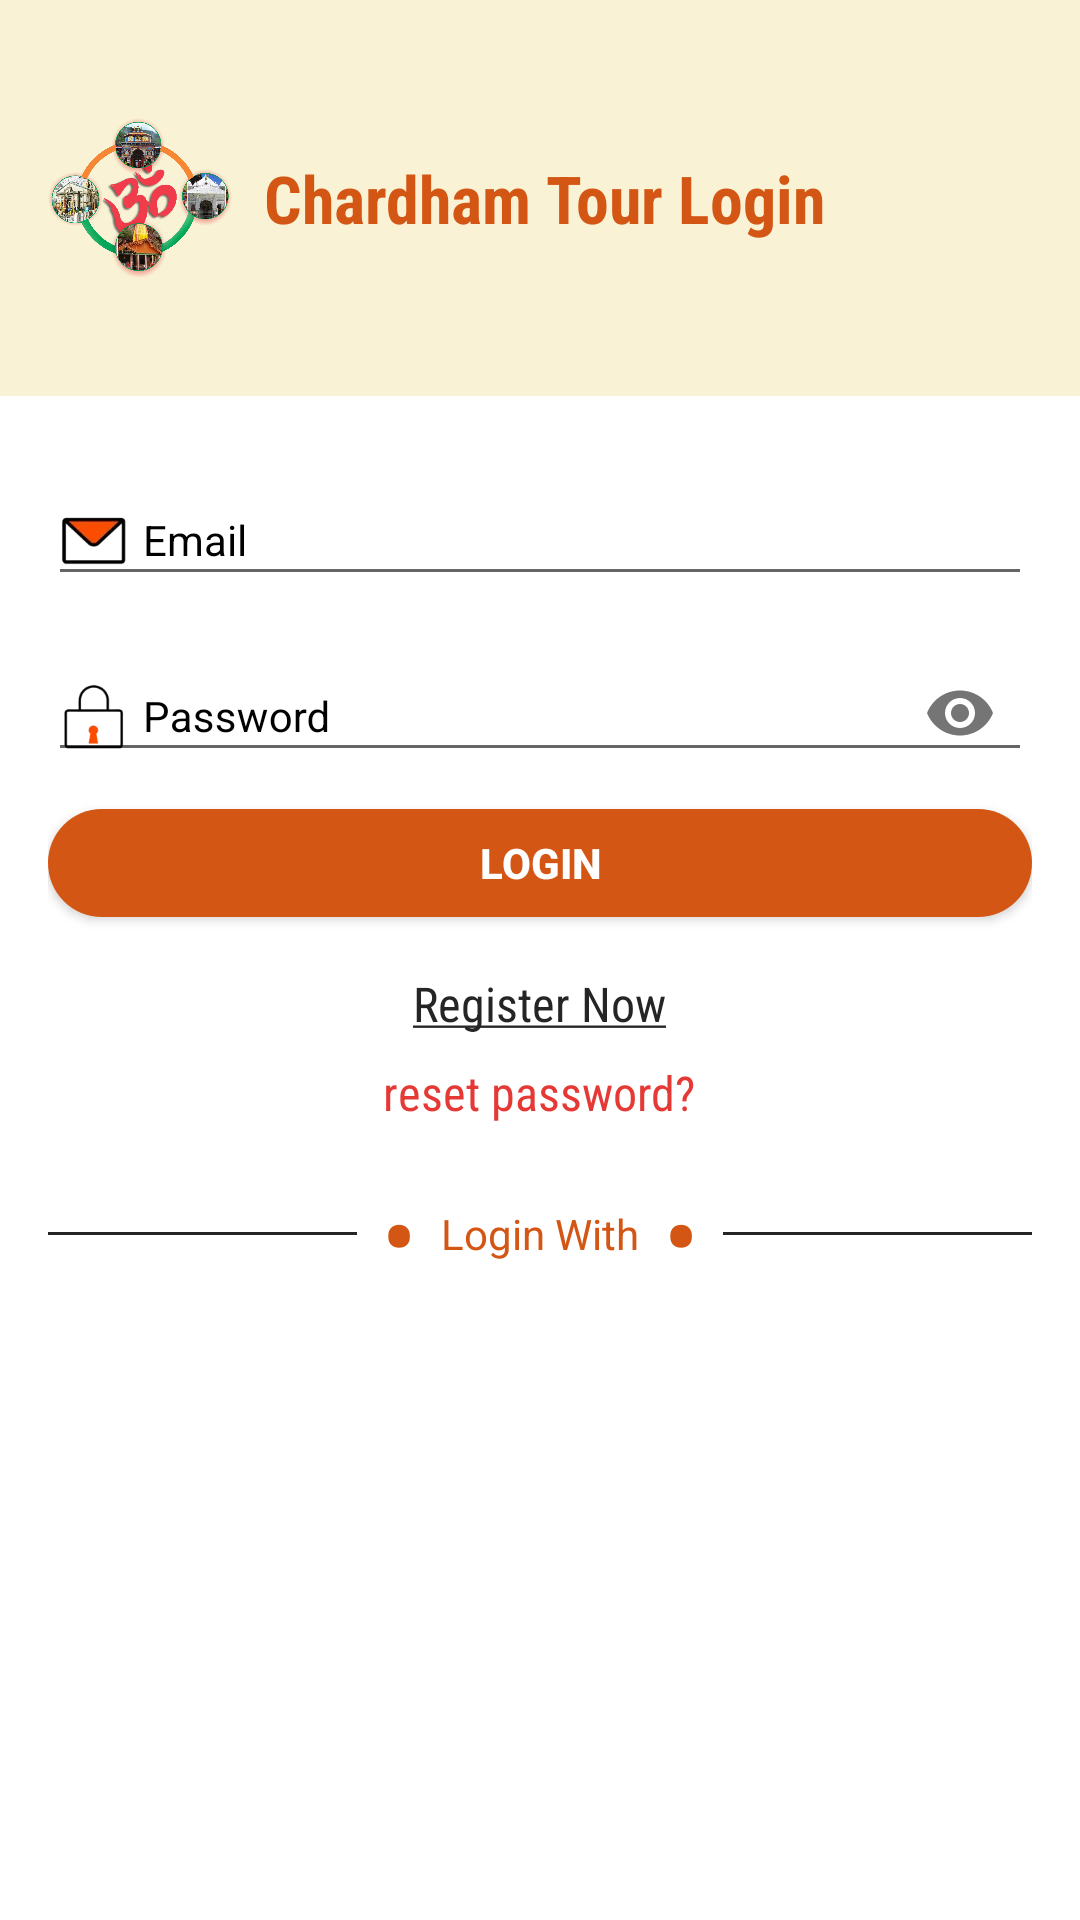

Produce the Android XML layout that renders to this screen, including the resource entries it uses.
<!-- AndroidManifest.xml: application theme AppTheme -->
<!-- res/layout/fragment_login.xml -->
<?xml version="1.0" encoding="utf-8"?>
<LinearLayout xmlns:android="http://schemas.android.com/apk/res/android"
    xmlns:tools="http://schemas.android.com/tools"
    android:orientation="vertical"
    android:layout_width="match_parent"
    android:layout_height="match_parent"
    xmlns:app="http://schemas.android.com/apk/res-auto"
    tools:context=".view.fragment.LoginFragment">

            <LinearLayout
                android:id="@+id/text"
                android:weightSum="1"
                android:background="#f9f2d5"
                android:padding="16sp"
                android:orientation="horizontal"
                android:layout_width="match_parent"
                android:layout_height="wrap_content">

                <ImageView
                    android:src="@drawable/logo"
                    android:layout_weight="0.2"
                    android:layout_width="0dp"
                    android:layout_height="100dp"/>

                <TextView
                    android:layout_gravity="center"
                    android:layout_weight="0.8"
                    android:layout_width="0dp"
                    android:layout_height="wrap_content"
                    android:fontFamily="sans-serif-condensed"
                    android:layout_marginStart="8dp"
                    android:text="Chardham Tour Login"
                    android:textColor="@color/orange"
                    android:textSize="22sp"
                    android:textStyle="bold" />

            </LinearLayout>

            <RelativeLayout
                android:background="@color/white"
                android:layout_width="match_parent"
                android:layout_height="match_parent"
                android:padding="16sp">


                <com.google.android.material.textfield.TextInputLayout
                    android:id="@+id/lu_username"
                    android:layout_width="match_parent"
                    android:layout_height="wrap_content"
                    android:theme="@style/TextLabelLoginStyle">

                    <com.google.android.material.textfield.TextInputEditText
                        android:id="@+id/username_tiet"
                        android:layout_width="match_parent"
                        android:layout_height="wrap_content"
                        android:drawablePadding="5dp"
                        android:hint="Email"
                        android:paddingStart="4dp"
                        android:drawableStart="@drawable/ic_message_24dp"
                        android:inputType="text"
                        android:textSize="14sp" />

                </com.google.android.material.textfield.TextInputLayout>

                <com.google.android.material.textfield.TextInputLayout
                    android:id="@+id/lu_password"
                    android:layout_width="match_parent"
                    android:layout_height="wrap_content"
                    android:layout_below="@+id/lu_username"
                    app:passwordToggleEnabled="true"
                    android:layout_marginTop="4dp"
                    android:theme="@style/TextLabelLoginStyle">

                    <com.google.android.material.textfield.TextInputEditText
                        android:id="@+id/password_tiet"
                        android:layout_width="match_parent"
                        android:layout_height="wrap_content"
                        android:drawablePadding="5dp"
                        android:hint="Password"
                        android:paddingStart="4dp"
                        android:drawableStart="@drawable/ic_password"
                        android:inputType="textPassword"
                        android:textSize="14sp" />
                </com.google.android.material.textfield.TextInputLayout>

                <Button
                    android:id="@+id/lu_login_btn"
                    android:textStyle="bold"
                    android:text="Login"
                    android:layout_marginTop="8dp"
                    android:layout_below="@+id/lu_password"
                    android:layout_width="match_parent"
                    android:textColor="@color/text_white_toblack"
                    android:background="@drawable/bg_selector_corner_orange_todark_orange"
                    android:layout_centerHorizontal="true"
                    android:layout_height="36dp" />

                <ProgressBar
                    android:id="@+id/login_progressBar"
                    style="?attr/progressBarStyle"
                    android:indeterminateTint="@color/white"
                    android:layout_width="32dp"
                    android:padding="4dp"
                    android:elevation="8dp"
                    android:visibility="gone"
                    android:layout_centerHorizontal="true"
                    android:layout_alignTop="@+id/lu_login_btn"
                    android:layout_height="36dp" />

                <TextView
                    android:id="@+id/lu_non_member"
                    android:layout_width="wrap_content"
                    android:layout_height="wrap_content"
                    android:layout_below="@+id/lu_login_btn"
                    android:layout_centerHorizontal="true"
                    android:paddingTop="18dp"
                    android:paddingBottom="4dp"
                    android:fontFamily="sans-serif-condensed"
                    android:text="@string/register_now"
                    android:textColor="@color/black_252525"
                    android:textSize="16sp" />

                <TextView
                    android:id="@+id/lu_reset_password"
                    android:layout_width="wrap_content"
                    android:layout_height="wrap_content"
                    android:layout_below="@+id/lu_non_member"
                    android:layout_centerHorizontal="true"
                    android:paddingTop="4dp"
                    android:paddingBottom="12dp"
                    android:fontFamily="sans-serif-condensed"
                    android:text="reset password?"
                    android:textColor="#E53935"
                    android:textSize="16sp" />

                <LinearLayout
                    android:id="@+id/lu_view"
                    android:orientation="horizontal"
                    android:gravity="center"
                    android:layout_below="@+id/lu_reset_password"
                    android:layout_width="match_parent"
                    android:layout_height="wrap_content">

                    <View
                        android:layout_gravity="center_vertical"
                        android:layout_width="120dp"
                        android:layout_height="1dp"
                        android:layout_marginRight="8dp"
                        android:background="@color/black_252525"/>

                    <TextView
                        android:text="&#8226;"
                        android:textSize="36sp"
                        android:textColor="@color/orange"
                        android:layout_width="wrap_content"
                        android:layout_height="wrap_content" />


                    <TextView
                        android:text="Login With"
                        android:padding="8sp"
                        android:textColor="@color/orange"
                        android:layout_width="wrap_content"
                        android:layout_height="wrap_content"/>

                    <TextView
                        android:text="&#8226;"
                        android:textSize="36sp"
                        android:textColor="@color/orange"
                        android:layout_width="wrap_content"
                        android:layout_height="wrap_content" />

                    <View
                        android:layout_width="120dp"
                        android:layout_gravity="center_vertical"
                        android:layout_height="1dp"
                        android:layout_marginLeft="8dp"
                        android:background="@color/black_252525"/>

                </LinearLayout>

            </RelativeLayout>
</LinearLayout>
<!-- resources referenced by this layout -->
<resources>
  <color name="black_252525">#252525</color>
  <color name="orange">#D45614</color>
  <color name="white">#ffffff</color>
  <!-- drawable bg_selector_corner_orange_todark_orange (drawable) -->
  <?xml version="1.0" encoding="utf-8"?>
  <selector xmlns:android="http://schemas.android.com/apk/res/android">
      <item android:drawable="@drawable/shape_rounded_corner_dark_orange" android:state_selected="true"></item>
      <item android:drawable="@drawable/shape_rounded_corner_dark_orange" android:state_pressed="true"></item>
      <item android:drawable="@drawable/shape_rounded_corner_orange"></item>
  </selector>
  <!-- drawable ic_message_24dp: webp bitmap (drawable-hdpi, 562 bytes) -->
  <!-- drawable ic_password: webp bitmap (drawable-hdpi, 568 bytes) -->
  <!-- drawable logo: webp bitmap (drawable, 109328 bytes) -->
  <string name="register_now"><u>Register Now</u></string>
  <style name="TextLabelLoginStyle" parent="TextAppearance.AppCompat">
  
          
          <item name="colorAccent">@color/orange</item>
          <item name="android:textColorHint">@color/black</item>
  
          
          
      </style>
  <style name="AppTheme" parent="Theme.AppCompat.Light.NoActionBar">
          
          <item name="colorPrimary">@color/colorPrimary</item>
          <item name="colorPrimaryDark">@color/colorPrimaryDark</item>
          <item name="colorAccent">@color/colorAccent</item>
      </style>
  <!-- drawable shape_rounded_corner_dark_orange (drawable) -->
  <?xml version="1.0" encoding="utf-8"?>
  <shape
      xmlns:android="http://schemas.android.com/apk/res/android">
      <solid android:color="@color/orange_dark"/>
      <corners android:radius="50dp"/>
  </shape>
  <!-- drawable shape_rounded_corner_orange (drawable) -->
  <?xml version="1.0" encoding="utf-8"?>
  <shape
      xmlns:android="http://schemas.android.com/apk/res/android">
      <solid android:color="@color/orange"/>
      <corners android:radius="50dp"/>
  </shape>
  <color name="black">#000000</color>
  <color name="colorPrimary">#D45614</color>
  <color name="colorPrimaryDark">#B94001</color>
  <color name="colorAccent">#D45614</color>
  <color name="orange_dark">#B94001</color>
</resources>
